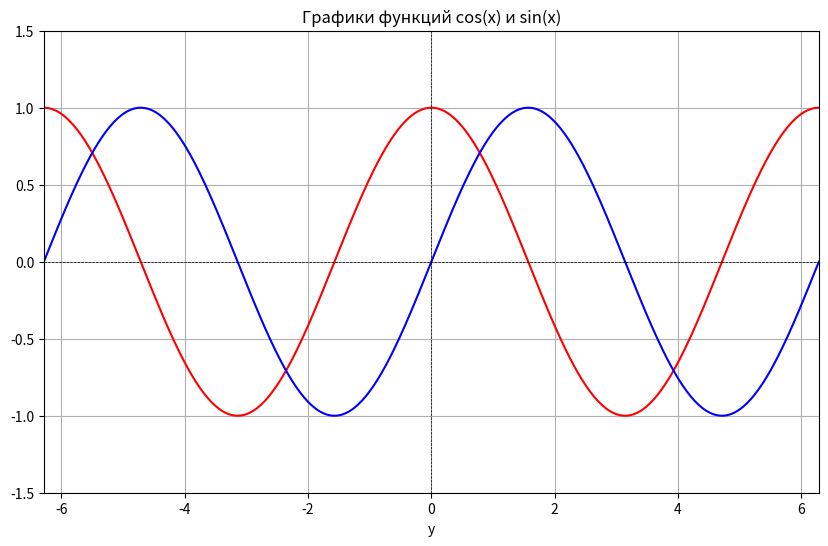

The script that saved this image:
import numpy as np
import matplotlib.pyplot as plt

x = np.linspace(-2 * np.pi, 2 * np.pi, 400)

y_cos = np.cos(x) #прилежащий катет к гипотенузе
y_sin = np.sin(x) #противолежащий катет к гипотенузе

plt.figure(figsize=(10, 6))

plt.plot(x, y_cos, color="red", label='cos(x)')
plt.plot(x, y_sin, color="blue", label='sin(x)')

plt.grid(True)

plt.title('Графики функций cos(x) и sin(x)')
plt.xlabel('x')
plt.xlabel('y')

plt.legend

plt.axhline(0, color="black", linewidth=0.5, ls="--") #Горизонтальная ось
plt.axvline(0, color="black", linewidth=0.5, ls="--") #Вертикальная ось
plt.xlim(-2 * np.pi, 2 * np.pi)
plt.ylim(-1.5, 1.5)

plt.show()